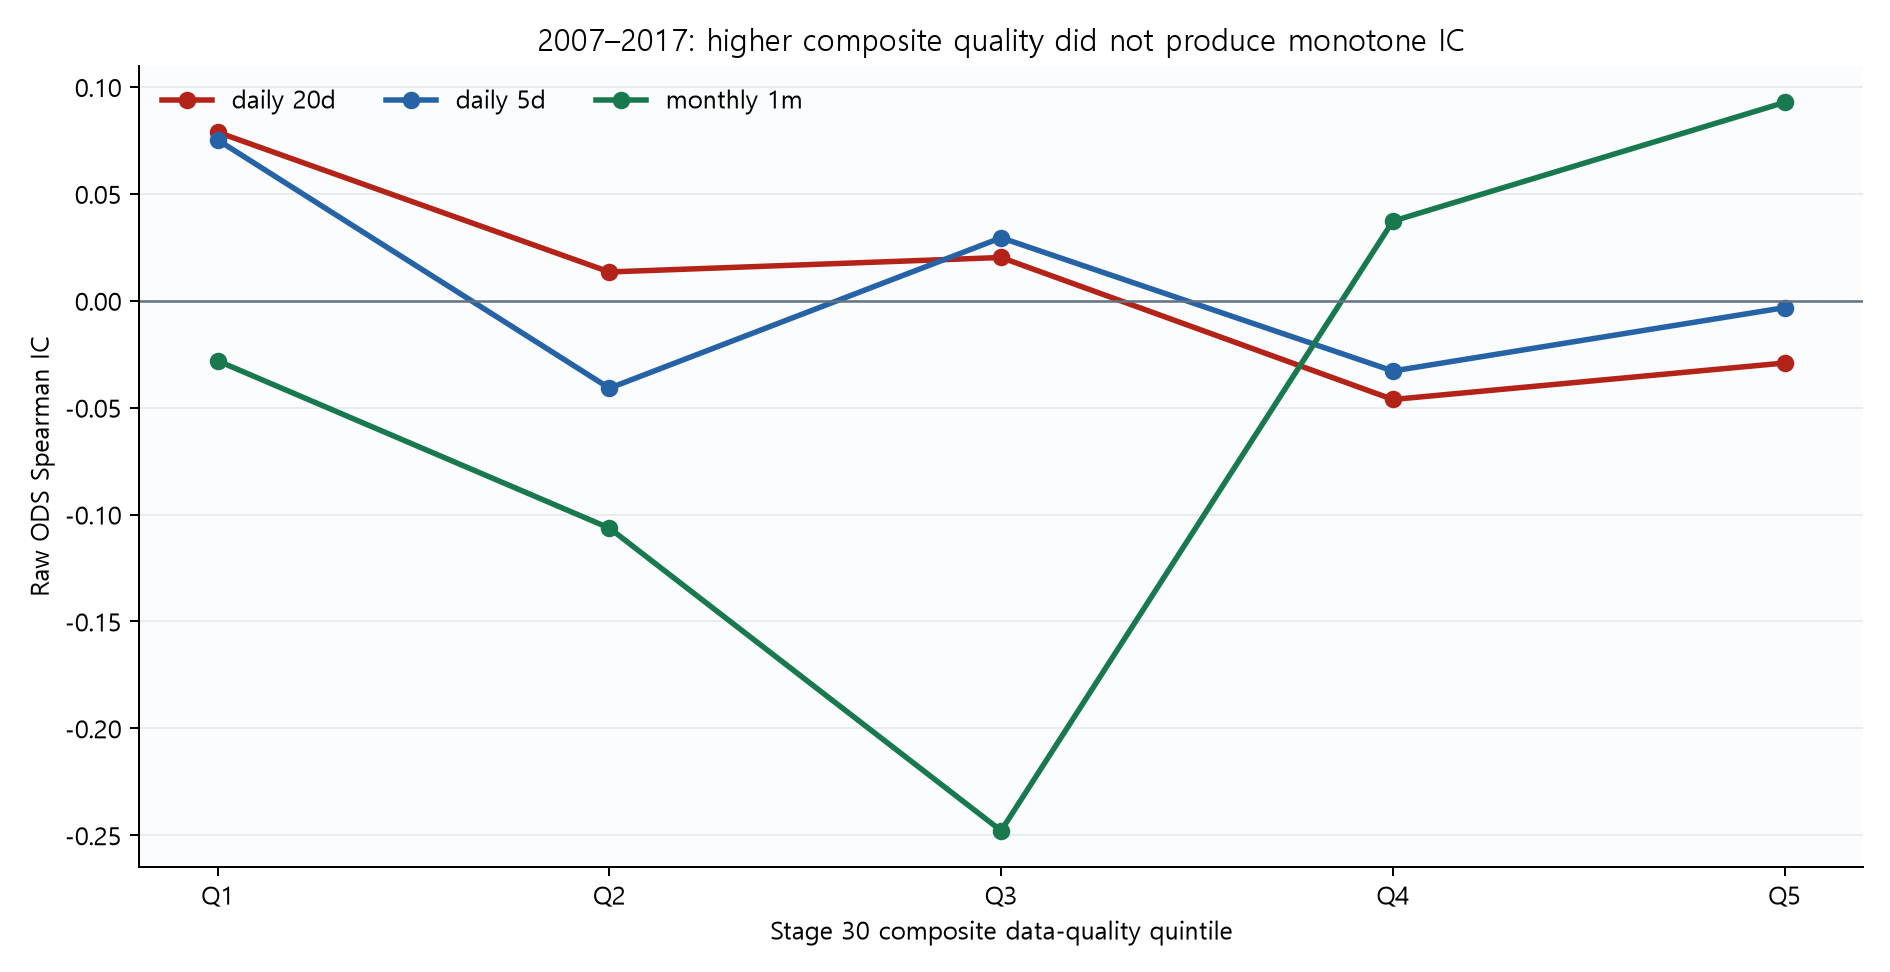

The table this chart was drawn from, first rows:
Frequency, Horizon, QualityQuintile, SpearmanIC, Observations, MeanQuality, MeanRawODS, MeanTargetReturn
daily, 5d, 1, 0.07525, 417, 0.0, -0.0317, -0.001508
daily, 20d, 1, 0.07886, 417, 0.0, -0.0317, 0.006361
daily, 5d, 2, -0.04089, 415, 0.05221, -0.05267, -0.0002525
daily, 20d, 2, 0.01348, 411, 0.05221, -0.05267, -0.00155
daily, 5d, 3, 0.0295, 416, 0.1659, -0.04083, 0.003728
daily, 20d, 3, 0.02026, 416, 0.1659, -0.04083, 0.01228
daily, 5d, 4, -0.03284, 413, 0.2155, 0.06358, 0.000727
daily, 20d, 4, -0.04616, 413, 0.2155, 0.06358, 0.005854
daily, 5d, 5, -0.003204, 416, 0.3135, 0.02675, 0.008377
daily, 20d, 5, -0.02909, 405, 0.3135, 0.02675, 0.02202
monthly, 1m, 1, -0.02808, 27, 0.1298, -0.2743, -0.004215
monthly, 1m, 2, -0.1063, 26, 0.1597, -0.3023, 0.01027
monthly, 1m, 3, -0.2479, 26, 0.1902, -0.06488, 0.008834
monthly, 1m, 4, 0.03726, 26, 0.2298, -0.005425, 0.0002346
monthly, 1m, 5, 0.0928, 27, 0.3072, -0.1087, 0.01835
